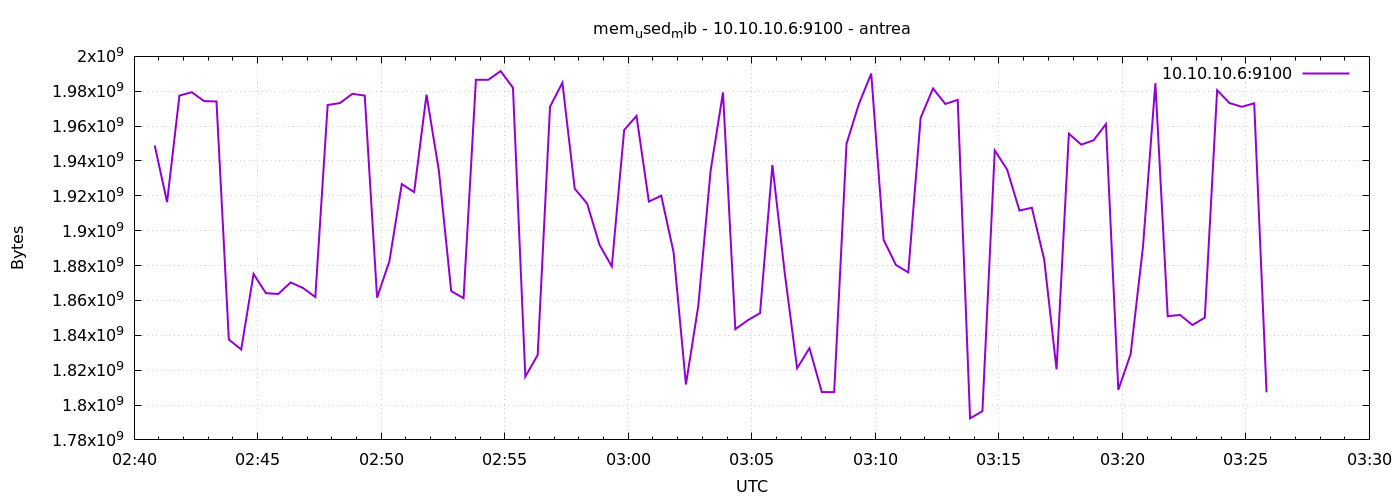

The data file committed next to this chart (first rows):
1777084850	1948930048
1777084880	1916379136
1777084910	1977495552
1777084940	1979428864
1777084970	1974329344
1777085000	1974153216
1777085030	1837555712
1777085060	1831895040
1777085090	1875169280
1777085120	1864163328
1777085150	1863700480
1777085180	1870323712
1777085210	1867153408
1777085240	1861959680
1777085270	1972113408
1777085300	1973243904
1777085330	1978527744
1777085360	1977507840
1777085390	1861595136
1777085420	1882603520
1777085450	1926737920
1777085480	1922134016
1777085510	1978048512
1777085540	1934524416
1777085570	1865375744
1777085600	1861316608
1777085630	1986580480
1777085660	1986551808
1777085690	1991565312
1777085720	1981988864
1777085750	1816293376
1777085780	1828716544
1777085810	1971171328
1777085840	1984880640
1777085870	1924112384
1777085900	1915604992
1777085930	1891975168
1777085960	1879494656
1777085990	1957777408
1777086020	1965842432
1777086050	1916682240
1777086080	1920081920
1777086110	1887633408
1777086140	1811795968
1777086170	1856868352
1777086200	1934516224
1777086230	1979326464
1777086260	1843535872
1777086290	1848610816
1777086320	1852723200
1777086350	1937674240
1777086380	1875673088
1777086410	1821085696
1777086440	1832595456
1777086470	1807446016
1777086500	1807384576
1777086530	1949904896
1777086560	1972666368
1777086590	1990156288
1777086620	1894797312
1777086650	1880330240
... 30 more rows
